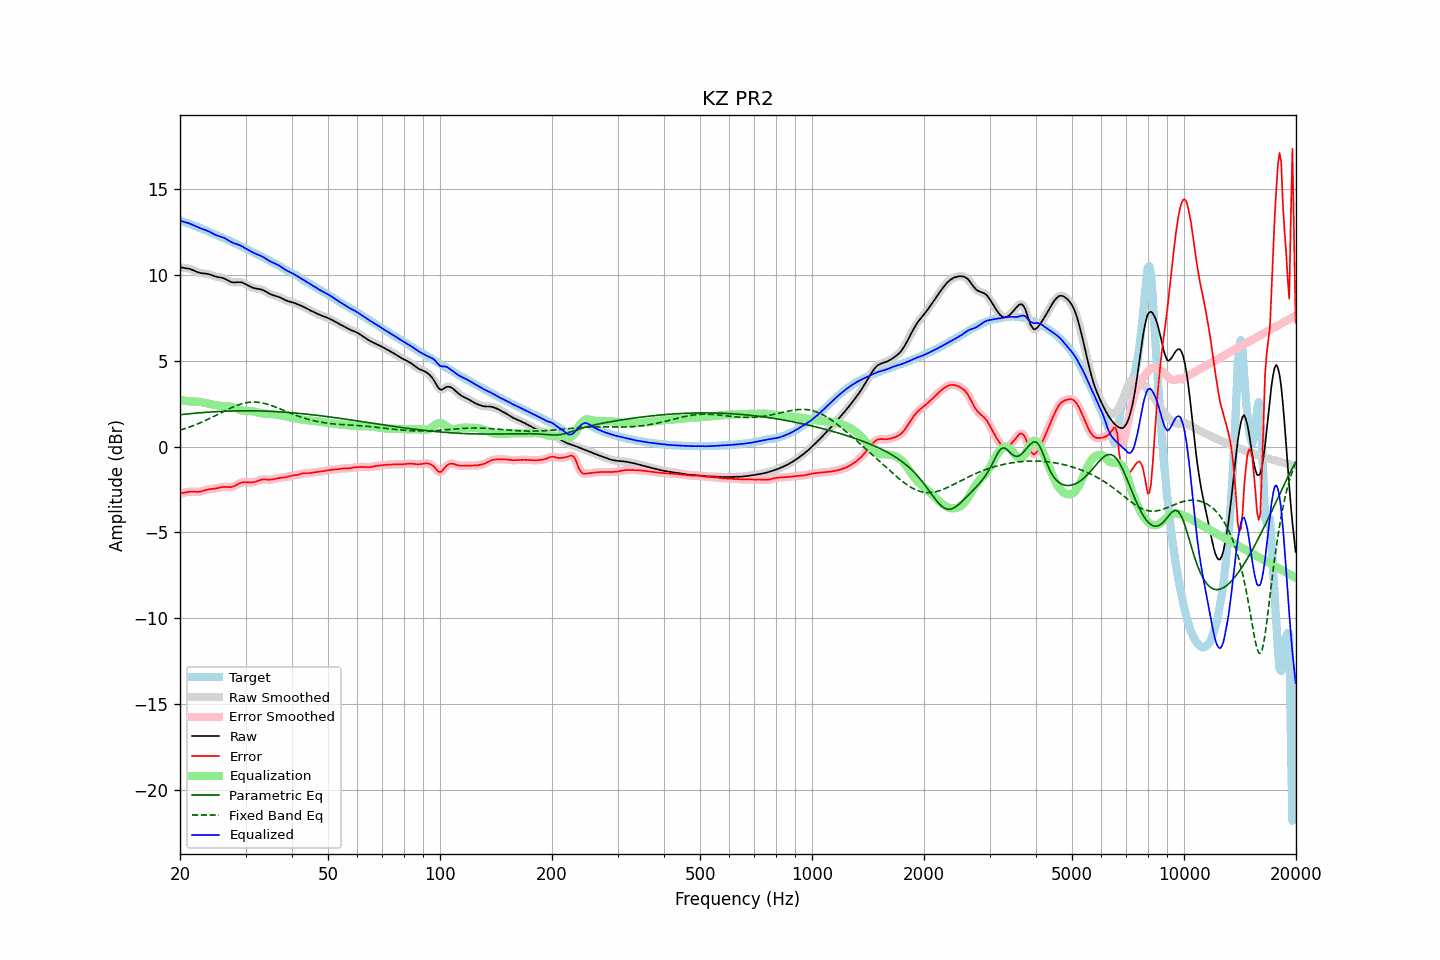

The table this chart was drawn from, first rows:
frequency, raw, error, smoothed, error_smoothed, equalization, parametric_eq, fixed_band_eq, equalized_raw, equalized_smoothed, target
20.00, 10.46, -2.73, 10.46, -2.73, 2.72, 1.86, 0.96, 13.18, 13.18, 13.19
20.20, 10.45, -2.71, 10.45, -2.71, 2.70, 1.87, 0.99, 13.15, 13.15, 13.16
20.40, 10.43, -2.69, 10.44, -2.69, 2.69, 1.88, 1.02, 13.12, 13.13, 13.13
20.61, 10.42, -2.67, 10.42, -2.67, 2.67, 1.89, 1.05, 13.10, 13.10, 13.09
20.81, 10.41, -2.65, 10.41, -2.65, 2.66, 1.90, 1.08, 13.07, 13.07, 13.06
21.02, 10.39, -2.64, 10.39, -2.64, 2.65, 1.91, 1.11, 13.04, 13.04, 13.03
21.23, 10.37, -2.62, 10.37, -2.63, 2.64, 1.92, 1.15, 13.01, 13.01, 12.99
21.44, 10.34, -2.62, 10.34, -2.62, 2.63, 1.93, 1.18, 12.97, 12.97, 12.96
21.66, 10.30, -2.63, 10.30, -2.63, 2.63, 1.94, 1.22, 12.93, 12.93, 12.92
21.87, 10.26, -2.63, 10.26, -2.63, 2.63, 1.95, 1.25, 12.89, 12.89, 12.89
22.09, 10.21, -2.64, 10.21, -2.64, 2.63, 1.96, 1.29, 12.84, 12.84, 12.85
22.31, 10.18, -2.64, 10.18, -2.64, 2.63, 1.97, 1.33, 12.80, 12.80, 12.81
22.54, 10.15, -2.63, 10.15, -2.63, 2.62, 1.97, 1.37, 12.76, 12.76, 12.78
22.76, 10.12, -2.61, 10.12, -2.61, 2.60, 1.98, 1.41, 12.72, 12.73, 12.74
22.99, 10.11, -2.59, 10.11, -2.59, 2.58, 1.99, 1.45, 12.69, 12.69, 12.70
23.22, 10.10, -2.56, 10.10, -2.56, 2.56, 2.00, 1.49, 12.66, 12.66, 12.66
23.45, 10.09, -2.53, 10.09, -2.53, 2.54, 2.00, 1.54, 12.63, 12.63, 12.62
23.69, 10.07, -2.51, 10.07, -2.51, 2.52, 2.01, 1.58, 12.59, 12.59, 12.58
23.92, 10.05, -2.49, 10.05, -2.49, 2.50, 2.02, 1.63, 12.55, 12.55, 12.54
24.16, 10.02, -2.47, 10.02, -2.47, 2.48, 2.02, 1.67, 12.50, 12.50, 12.50
24.40, 9.99, -2.46, 9.99, -2.46, 2.46, 2.03, 1.72, 12.45, 12.45, 12.45
24.65, 9.95, -2.45, 9.96, -2.45, 2.45, 2.03, 1.76, 12.40, 12.40, 12.41
24.89, 9.92, -2.44, 9.93, -2.44, 2.43, 2.04, 1.81, 12.35, 12.35, 12.37
25.14, 9.90, -2.42, 9.90, -2.42, 2.41, 2.04, 1.86, 12.31, 12.31, 12.33
25.39, 9.88, -2.40, 9.88, -2.40, 2.40, 2.05, 1.91, 12.28, 12.28, 12.29
25.65, 9.87, -2.38, 9.87, -2.38, 2.38, 2.05, 1.95, 12.25, 12.25, 12.25
25.91, 9.85, -2.36, 9.85, -2.36, 2.37, 2.06, 2.00, 12.22, 12.22, 12.21
26.16, 9.83, -2.34, 9.82, -2.35, 2.37, 2.06, 2.05, 12.19, 12.19, 12.17
26.43, 9.79, -2.34, 9.79, -2.34, 2.36, 2.07, 2.10, 12.15, 12.15, 12.13
26.69, 9.74, -2.35, 9.74, -2.35, 2.36, 2.07, 2.14, 12.10, 12.10, 12.09
26.96, 9.69, -2.36, 9.68, -2.36, 2.35, 2.07, 2.19, 12.04, 12.04, 12.04
27.23, 9.63, -2.36, 9.64, -2.36, 2.34, 2.08, 2.23, 11.98, 11.98, 12.00
27.50, 9.60, -2.35, 9.60, -2.35, 2.33, 2.08, 2.28, 11.93, 11.93, 11.95
27.77, 9.58, -2.33, 9.58, -2.33, 2.30, 2.08, 2.32, 11.88, 11.88, 11.91
28.05, 9.58, -2.29, 9.58, -2.29, 2.27, 2.08, 2.36, 11.85, 11.85, 11.86
28.33, 9.58, -2.24, 9.58, -2.24, 2.23, 2.09, 2.39, 11.82, 11.82, 11.82
28.62, 9.59, -2.19, 9.59, -2.19, 2.20, 2.09, 2.43, 11.79, 11.79, 11.78
28.90, 9.60, -2.14, 9.59, -2.14, 2.16, 2.09, 2.46, 11.75, 11.75, 11.73
29.19, 9.58, -2.11, 9.58, -2.11, 2.13, 2.09, 2.49, 11.71, 11.71, 11.69
29.48, 9.56, -2.08, 9.56, -2.08, 2.10, 2.09, 2.52, 11.66, 11.66, 11.64
29.78, 9.52, -2.08, 9.52, -2.07, 2.09, 2.09, 2.54, 11.60, 11.61, 11.59
30.08, 9.47, -2.07, 9.47, -2.07, 2.08, 2.09, 2.56, 11.55, 11.55, 11.54
30.38, 9.42, -2.08, 9.42, -2.08, 2.08, 2.09, 2.58, 11.50, 11.50, 11.50
30.68, 9.37, -2.08, 9.37, -2.08, 2.08, 2.09, 2.59, 11.44, 11.44, 11.45
30.99, 9.32, -2.09, 9.32, -2.09, 2.07, 2.09, 2.60, 11.39, 11.39, 11.41
31.30, 9.28, -2.08, 9.28, -2.08, 2.06, 2.09, 2.60, 11.34, 11.34, 11.36
31.61, 9.25, -2.07, 9.25, -2.06, 2.05, 2.09, 2.60, 11.30, 11.30, 11.31
31.93, 9.22, -2.04, 9.23, -2.04, 2.03, 2.09, 2.60, 11.25, 11.25, 11.27
32.24, 9.21, -2.01, 9.21, -2.01, 2.00, 2.09, 2.60, 11.21, 11.21, 11.22
32.57, 9.19, -1.97, 9.19, -1.97, 1.98, 2.08, 2.58, 11.18, 11.17, 11.17
32.89, 9.18, -1.94, 9.18, -1.94, 1.96, 2.08, 2.57, 11.14, 11.14, 11.12
33.22, 9.15, -1.92, 9.15, -1.92, 1.94, 2.08, 2.55, 11.09, 11.09, 11.07
33.55, 9.12, -1.91, 9.11, -1.91, 1.93, 2.08, 2.53, 11.04, 11.04, 11.02
33.89, 9.07, -1.91, 9.07, -1.91, 1.92, 2.07, 2.51, 10.99, 10.98, 10.98
34.23, 9.01, -1.92, 9.01, -1.92, 1.91, 2.07, 2.49, 10.93, 10.93, 10.93
34.57, 8.96, -1.92, 8.96, -1.92, 1.91, 2.06, 2.46, 10.87, 10.87, 10.88
34.92, 8.90, -1.92, 8.91, -1.92, 1.91, 2.06, 2.43, 10.81, 10.81, 10.83
35.27, 8.86, -1.92, 8.86, -1.92, 1.90, 2.06, 2.39, 10.76, 10.77, 10.78
35.62, 8.83, -1.90, 8.83, -1.90, 1.89, 2.05, 2.36, 10.72, 10.72, 10.73
35.97, 8.80, -1.88, 8.80, -1.88, 1.88, 2.05, 2.32, 10.68, 10.68, 10.68
... 635 more rows
